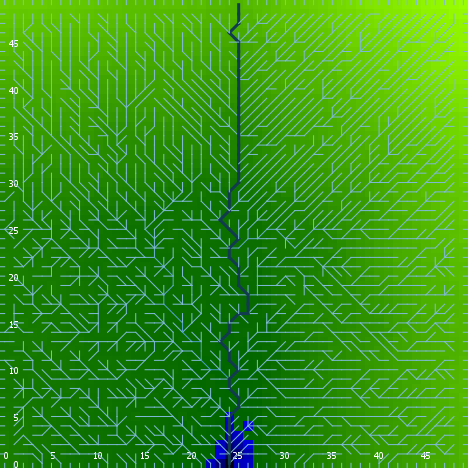

The file beside this chart, header and first rows:
export-world data (NetLogo 6.0.4)
land.nlogo
01/13/2020 23:44:16:008 +0000
RANDOM STATE
0 0 -1727483681 416 0.8534183739235569 f…
GLOBALS
min-pxcor, max-pxcor, min-pycor, max-pycor, perspective, subject, nextIndex, directed-links, ticks, algorithm-style, continentality, display-mode, do-fill-sinks, elevationdistribution, elevationnoise, elevationsmoothstep, featureanglerange, landoceanratio, maxdist, maxelevation, minelevation, numcontinents, numoceans, numranges
0, 49, 0, 49, 0, nobody, 2600, "UNDIRECTED", -1, "C#", 1060, "terrain", true, [3.129051048173922 0.5893113257897084 0.…, 0.8595, 1, 10.57, 0.9928, 34.65, 6.939, -0.2963, 8, 9, 0
TURTLES
who, color, heading, xcor, ycor, shape, label, label-color, breed, hidden?, size, pen-size, pen-mode, points
0, 25, 340, 39, 6, "default", "", 9.9, {breed flowholders}, true, 1, 1, "up", 
1, 55, 113, 27, 10, "default", "", 9.9, {breed flowholders}, true, 1, 1, "up", 
2, 85, 229, 23, 22, "default", "", 9.9, {breed flowholders}, true, 1, 1, "up", 
3, 135, 355, 10, 20, "default", "", 9.9, {breed flowholders}, true, 1, 1, "up", 
4, 25, 226, 37, 46, "default", "", 9.9, {breed flowholders}, true, 1, 1, "up", 
5, 55, 249, 38, 3, "default", "", 9.9, {breed flowholders}, true, 1, 1, "up", 
6, 45, 189, 17, 1, "default", "", 9.9, {breed flowholders}, true, 1, 1, "up", 
7, 65, 183, 3, 32, "default", "", 9.9, {breed flowholders}, true, 1, 1, "up", 
8, 35, 139, 31, 41, "default", "", 9.9, {breed flowholders}, true, 1, 1, "up", 
9, 55, 308, 46, 6, "default", "", 9.9, {breed flowholders}, true, 1, 1, "up", 
10, 15, 204, 22, 34, "default", "", 9.9, {breed flowholders}, true, 1, 1, "up", 
11, 95, 138, 30, 43, "default", "", 9.9, {breed flowholders}, true, 1, 1, "up", 
12, 45, 249, 42, 29, "default", "", 9.9, {breed flowholders}, true, 1, 1, "up", 
13, 85, 236, 26, 39, "default", "", 9.9, {breed flowholders}, true, 1, 1, "up", 
14, 25, 281, 45, 14, "default", "", 9.9, {breed flowholders}, true, 1, 1, "up", 
15, 115, 193, 29, 12, "default", "", 9.9, {breed flowholders}, true, 1, 1, "up", 
16, 95, 202, 12, 35, "default", "", 9.9, {breed flowholders}, true, 1, 1, "up", 
17, 25, 321, 18, 27, "default", "", 9.9, {breed flowholders}, true, 1, 1, "up", 
18, 105, 76, 25, 43, "default", "", 9.9, {breed flowholders}, true, 1, 1, "up", 
19, 105, 213, 14, 8, "default", "", 9.9, {breed flowholders}, true, 1, 1, "up", 
20, 125, 330, 47, 12, "default", "", 9.9, {breed flowholders}, true, 1, 1, "up", 
21, 5, 100, 39, 24, "default", "", 9.9, {breed flowholders}, true, 1, 1, "up", 
22, 65, 232, 21, 40, "default", "", 9.9, {breed flowholders}, true, 1, 1, "up", 
23, 55, 232, 3, 21, "default", "", 9.9, {breed flowholders}, true, 1, 1, "up", 
24, 135, 239, 15, 29, "default", "", 9.9, {breed flowholders}, true, 1, 1, "up", 
25, 35, 249, 18, 18, "default", "", 9.9, {breed flowholders}, true, 1, 1, "up", 
26, 5, 182, 29, 25, "default", "", 9.9, {breed flowholders}, true, 1, 1, "up", 
27, 25, 51, 10, 35, "default", "", 9.9, {breed flowholders}, true, 1, 1, "up", 
28, 97, 180, 5, 0, "line half", "", 9.9, {breed flowholders}, false, 1, 1, "up", 
29, 135, 4, 5, 38, "default", "", 9.9, {breed flowholders}, true, 1, 1, "up", 
30, 115, 264, 34, 3, "default", "", 9.9, {breed flowholders}, true, 1, 1, "up", 
31, 35, 17, 34, 8, "default", "", 9.9, {breed flowholders}, true, 1, 1, "up", 
32, 135, 320, 41, 38, "default", "", 9.9, {breed flowholders}, true, 1, 1, "up", 
33, 105, 216, 11, 15, "default", "", 9.9, {breed flowholders}, true, 1, 1, "up", 
34, 65, 317, 1, 41, "default", "", 9.9, {breed flowholders}, true, 1, 1, "up", 
35, 5, 256, 32, 12, "default", "", 9.9, {breed flowholders}, true, 1, 1, "up", 
36, 65, 210, 10, 38, "default", "", 9.9, {breed flowholders}, true, 1, 1, "up", 
37, 115, 182, 31, 2, "default", "", 9.9, {breed flowholders}, true, 1, 1, "up", 
38, 125, 20, 13, 38, "default", "", 9.9, {breed flowholders}, true, 1, 1, "up", 
39, 97, 180, 3, 0, "line half", "", 9.9, {breed flowholders}, false, 1, 1, "up", 
40, 55, 318, 30, 24, "default", "", 9.9, {breed flowholders}, true, 1, 1, "up", 
41, 85, 2, 42, 33, "default", "", 9.9, {breed flowholders}, true, 1, 1, "up", 
42, 97, 180, 18, 0, "line half", "", 9.9, {breed flowholders}, false, 1, 1, "up", 
43, 115, 94, 37, 21, "default", "", 9.9, {breed flowholders}, true, 1, 1, "up", 
44, 75, 100, 1, 4, "default", "", 9.9, {breed flowholders}, true, 1, 1, "up", 
45, 135, 317, 8, 2, "default", "", 9.9, {breed flowholders}, true, 1, 1, "up", 
46, 25, 318, 46, 42, "default", "", 9.9, {breed flowholders}, true, 1, 1, "up", 
47, 35, 84, 5, 19, "default", "", 9.9, {breed flowholders}, true, 1, 1, "up", 
48, 96.96, 180, 11, 0, "line half", "", 9.9, {breed flowholders}, false, 1, 1, "up", 
49, 135, 121, 26, 47, "default", "", 9.9, {breed flowholders}, true, 1, 1, "up", 
50, 65, 97, 4, 7, "default", "", 9.9, {breed flowholders}, true, 1, 1, "up", 
... 7,559 more rows
